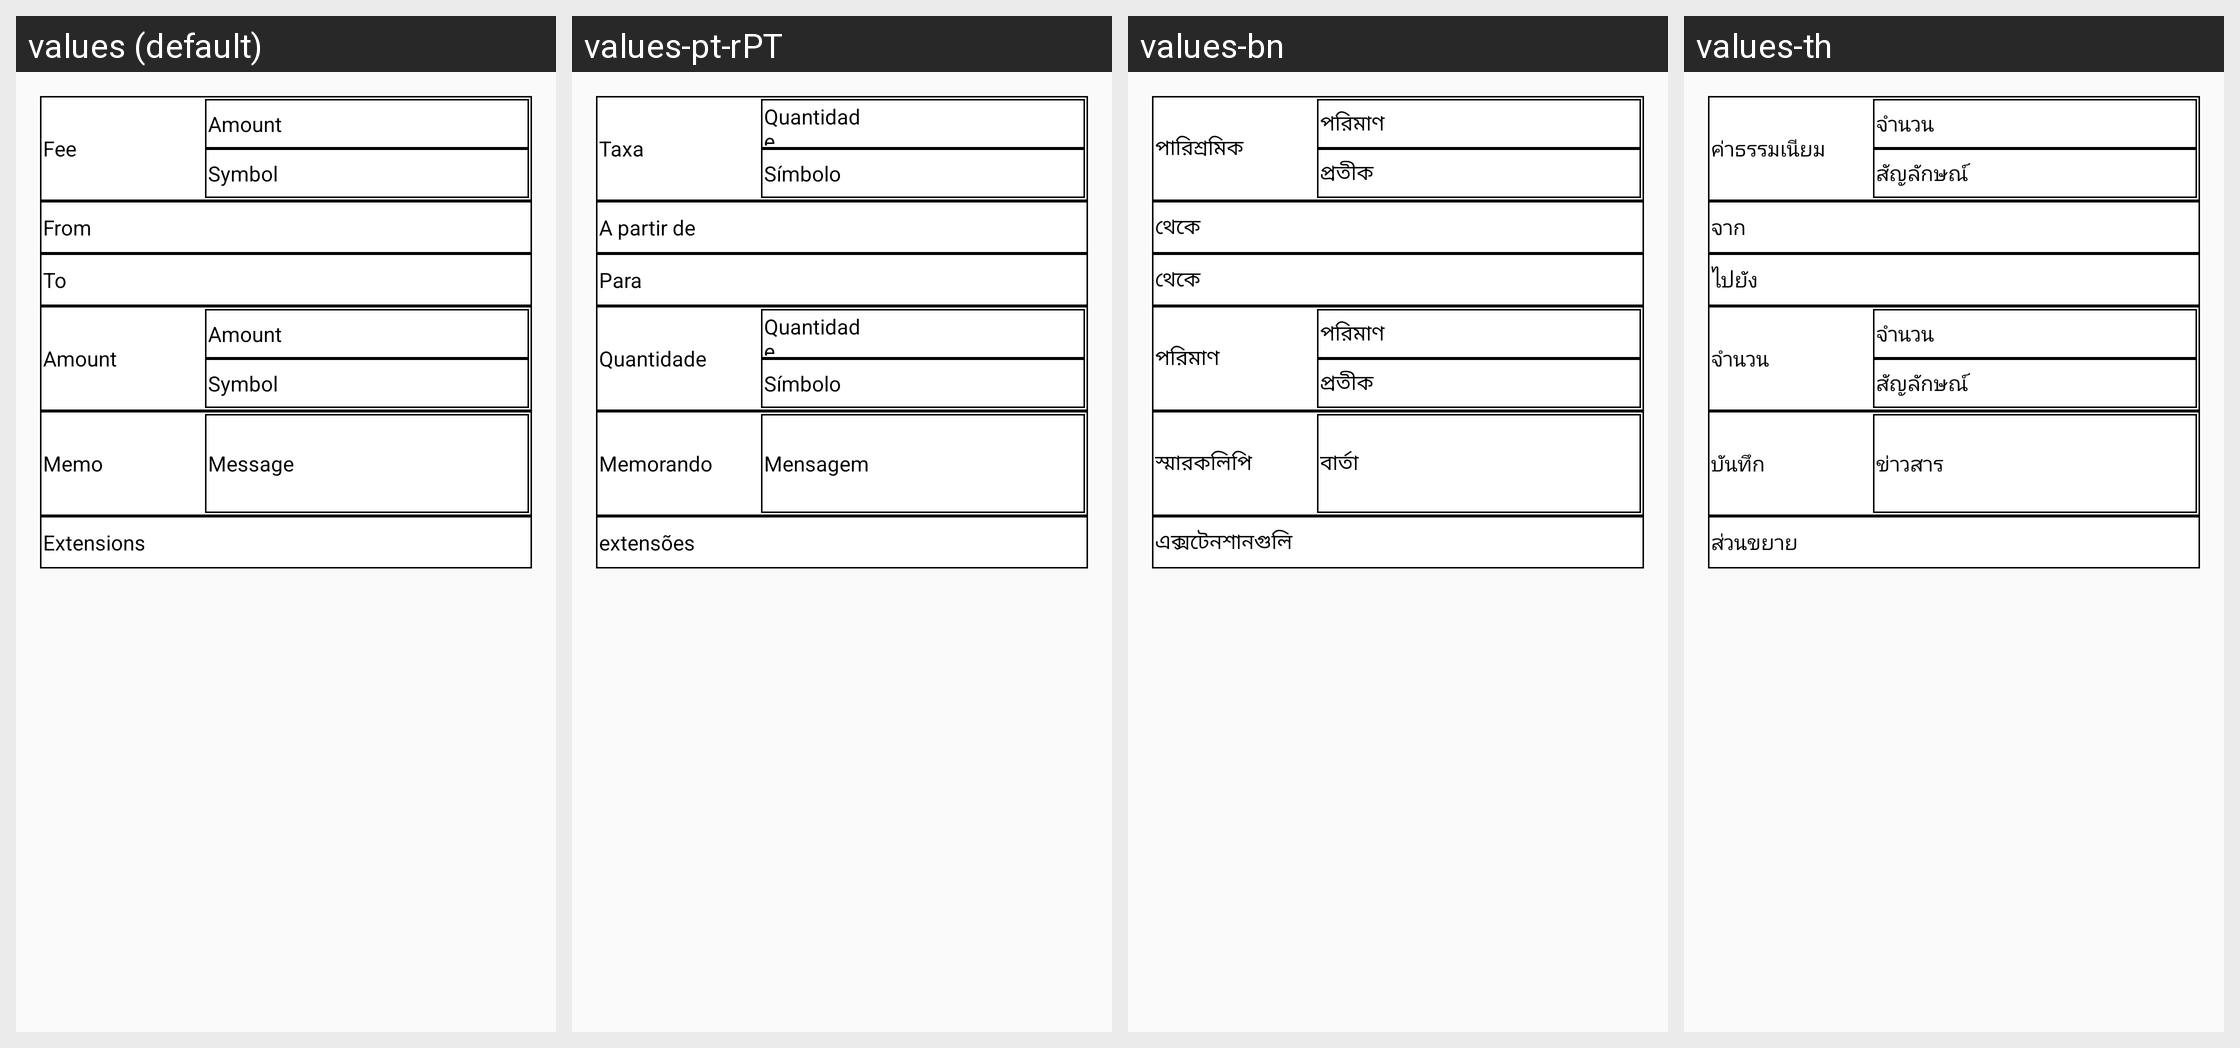

For this localized Android screen grid, give each drawn string resource with its value in every locale shown.
Android screen res/layout/items_erecipt.xml rendered under 4 locales, left to right: values (default), values-pt-rPT, values-bn, values-th. Device: Nexus 5 (rendered at 1080×1920; each locale shown at half size, 540×960, under a caption strip naming it); theme AppTheme.
Other locales in the repository, not shown: values-ar, values-bg, values-bs, values-ca, values-cs, values-da, values-de, values-el, values-es, values-et, values-fa, values-fi, values-fr, values-he, values-hi, values-hr, values-hu, values-hy, values-id, values-in, values-it, values-iw, values-ja, values-ko, values-lt, values-lv, values-ms, values-nl, values-no, values-pl, values-pt, values-pt-rBR, values-ro, values-ru, values-sk, values-sl, values-sq, values-sr, values-sv, values-tr, values-uk, values-vi, values-zh, values-zh-rCN, values-zh-rTW.
Strings drawn on this screen, with the default value and each locale's value (text and hints the layout hard-codes, and strings that could not be matched under every locale, appear in the picture but are not listed):

fee_capital
  values: Fee
  values-pt-rPT: Taxa
  values-bn: পারিশ্রমিক
  values-th: ค่าธรรมเนียม

amount
  values: Amount
  values-pt-rPT: Quantidade
  values-bn: পরিমাণ
  values-th: จำนวน

symbol_capital
  values: Symbol
  values-pt-rPT: Símbolo
  values-bn: প্রতীক
  values-th: สัญลักษณ์

to_capital
  values: To
  values-pt-rPT: Para
  values-bn: থেকে
  values-th: ไปยัง

memo_capital
  values: Memo
  values-pt-rPT: Memorando
  values-bn: স্মারকলিপি
  values-th: บันทึก

message
  values: Message
  values-pt-rPT: Mensagem
  values-bn: বার্তা
  values-th: ข่าวสาร

extensions
  values: Extensions
  values-pt-rPT: extensões
  values-bn: এক্সটেনশানগুলি
  values-th: ส่วนขยาย
